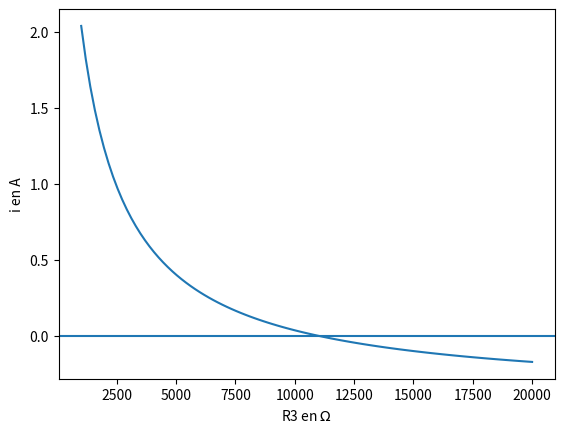

This chart was generated by the following Python code:
#-*- coding: utf-8 -*-
import random
import numpy as np
import matplotlib.pyplot as plt

#Q1
#a
R1,R3,R2,R4,R=10**4,10**4,10**3,10**3,10**3
E=10
A=np.array([[1,-1,0,0,-1],[0,0,1,-1,-1],[R1,R2,0,0,0],[0,0,R3,R4,0],[R1,0,0,-R4,R]])
B=np.array([[0],[0],[E],[E],[0]])
Xa=np.linalg.solve(A,B)
print(Xa)

#b
R1,R3,R2,R4,R=4*1e3,4*1e3,2*1e3,8*1e3,2*1e3
E=10
A=np.array([[1,-1,0,0,-1],[0,0,1,-1,-1],[R1,R2,0,0,0],[0,0,R3,R4,0],[R1,0,0,-R4,R]])
B=np.array([[0],[0],[E],[E],[0]])
Xb=np.linalg.solve(A,B)

R2=(random.randrange(11)+5)*500


# donnees
R1,R4,R=10**3,2*10**3,10**3
R2=(random.randrange(11)+5)*500
E=10

t=np.linspace(10**3,2*10**4,100) # valeurs de R3
i=[]
for R3 in t:
    A=np.array([[1,-1,0,0,-1],[0,0,1,-1,-1],[R1,R2,0,0,0],[0,0,R3,R4,0],[R1,0,0,-R4,R]])
    B=np.array([[0],[0],[E],[E],[0]])
    X=np.linalg.solve(A,B)
    i=i+[X[4,0]*1000] # *1000 pour recuperer une intensite en mA
plt.plot(t,i)
plt.axhline()
plt.ylabel('i en A')
plt.xlabel('R3 en $\Omega$')
plt.savefig('tp13_durif_q7.png')
